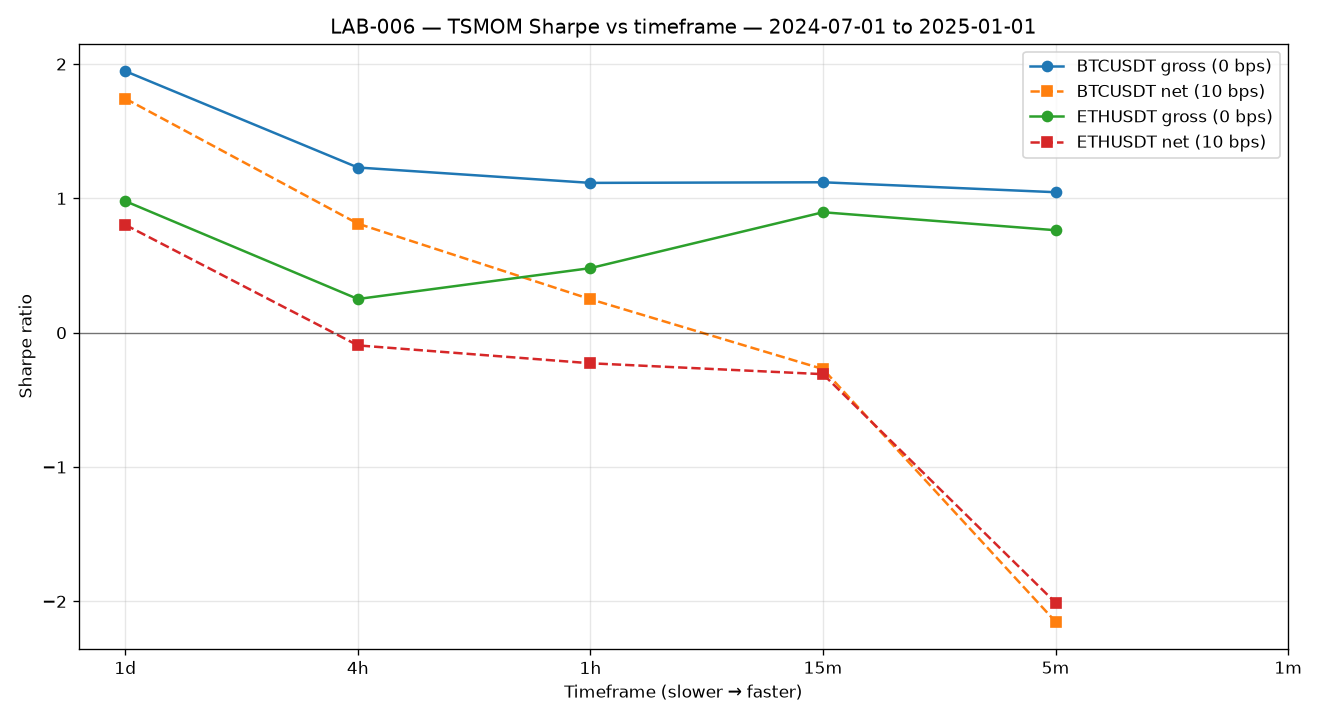

Values plotted in this chart, from the file beside it:
symbol, timeframe, bars, lookback, n_trades, trades_per_year, sharpe_gross, sharpe_net, edge_per_trade_bps, cost_drag_pct
BTCUSDT, 4h, 1104, 42, 38, 75.79, 1.947, 1.743, 98.74, 7.579
BTCUSDT, 1h, 4416, 168, 81, 161.6, 1.23, 0.812, 25.77, 16.16
BTCUSDT, 15m, 17664, 672, 166, 331.1, 1.115, 0.2492, 10.68, 33.11
BTCUSDT, 5m, 52992, 2016, 269, 536.5, 1.12, -0.2709, 6.814, 53.65
BTCUSDT, 1m, 264960, 10080, 629, 1255, 1.046, -2.152, 4.118, 125.5
ETHUSDT, 4h, 1104, 42, 36, 71.8, 0.9795, 0.8032, 46.22, 7.18
ETHUSDT, 1h, 4416, 168, 73, 145.6, 0.2507, -0.0945, 1.464, 14.56
ETHUSDT, 15m, 17664, 672, 149, 297.2, 0.4808, -0.2276, 4.113, 29.72
ETHUSDT, 5m, 52992, 2016, 264, 526.6, 0.8967, -0.3087, 5.875, 52.66
ETHUSDT, 1m, 264960, 10080, 607, 1211, 0.7628, -2.011, 3.641, 121.1
